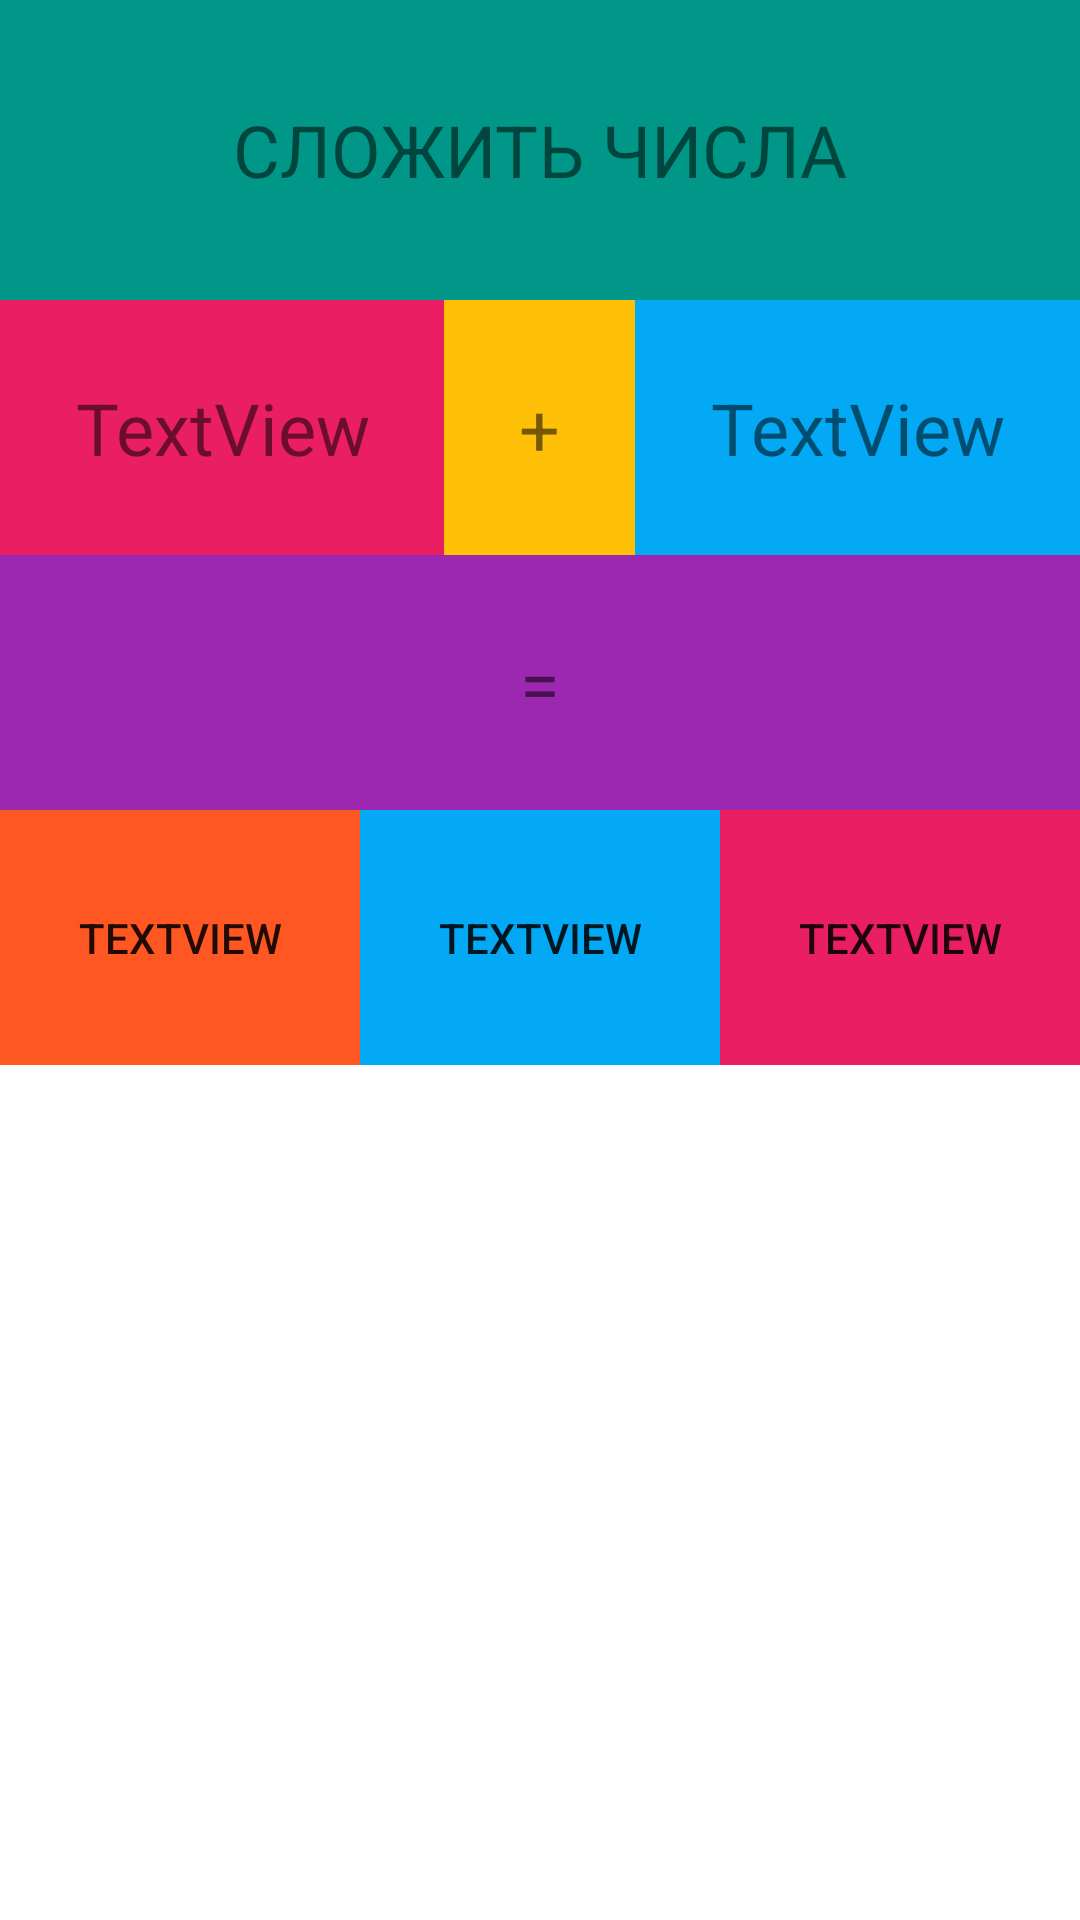

Produce the Android XML layout that renders to this screen, including the resource entries it uses.
<!-- AndroidManifest.xml: application theme Theme.CountAndCompar -->
<!-- res/layout/activity_main_plus.xml -->
<?xml version="1.0" encoding="utf-8"?>
<androidx.constraintlayout.widget.ConstraintLayout xmlns:android="http://schemas.android.com/apk/res/android"
    xmlns:app="http://schemas.android.com/apk/res-auto"
    xmlns:tools="http://schemas.android.com/tools"
    android:layout_width="match_parent"
    android:layout_height="match_parent"
    tools:context=".MainActivityPlus">

    <LinearLayout
        android:layout_width="match_parent"
        android:layout_height="match_parent"
        android:orientation="vertical">

        <TextView
            android:id="@+id/textView"
            android:layout_width="match_parent"
            android:layout_height="100dp"
            android:background="#009688"
            android:gravity="center_vertical|center_horizontal"
            android:text="СЛОЖИТЬ ЧИСЛА"
            android:textSize="24sp" />

        <LinearLayout
            android:layout_width="match_parent"
            android:layout_height="wrap_content"
            android:orientation="horizontal">

            <TextView
                android:id="@+id/numbRandom1"
                android:layout_width="wrap_content"
                android:layout_height="85dp"
                android:layout_weight="1"
                android:background="#E91E63"
                android:gravity="center_vertical|center_horizontal"
                android:text="TextView"
                android:textSize="24sp" />

            <TextView
                android:id="@+id/textViewRandomPlus"
                android:layout_width="wrap_content"
                android:layout_height="85dp"
                android:layout_weight="1"
                android:background="#FFC107"
                android:gravity="center_vertical|center_horizontal"
                android:text="@string/randomPlus"
                android:textSize="24sp" />

            <TextView
                android:id="@+id/numbRandom2"
                android:layout_width="wrap_content"
                android:layout_height="85dp"
                android:layout_weight="1"
                android:background="#03A9F4"
                android:gravity="center_vertical|center_horizontal"
                android:text="TextView"
                android:textSize="24sp" />

        </LinearLayout>

        <LinearLayout
            android:layout_width="match_parent"
            android:layout_height="wrap_content"
            android:orientation="vertical">

            <TextView
                android:id="@+id/textView6"
                android:layout_width="match_parent"
                android:layout_height="85dp"
                android:background="#9C27B0"
                android:gravity="center_vertical|center_horizontal"
                android:text="@string/nunRunPl"
                android:textSize="24sp" />
        </LinearLayout>

        <LinearLayout
            android:layout_width="match_parent"
            android:layout_height="wrap_content"
            android:orientation="horizontal">

            <Button
                android:id="@+id/textView8"
                android:layout_width="wrap_content"
                android:layout_height="85dp"
                android:layout_weight="1"
                android:background="#FF5722"
                android:insetLeft="1dp"
                android:insetTop="1dp"
                android:insetRight="1dp"
                android:insetBottom="1dp"
                android:text="TextView"
                android:onClick="onClickPlusResult"
                app:backgroundTint="#FF5722"
                app:elevation="1dp" />

            <Button
                android:id="@+id/textView9"
                android:layout_width="wrap_content"
                android:layout_height="85dp"
                android:layout_weight="1"
                android:background="#03A9F4"
                android:insetLeft="1dp"
                android:insetTop="1dp"
                android:insetRight="1dp"
                android:insetBottom="1dp"
                android:text="TextView"
                android:onClick="onClickPlusResult"
                app:backgroundTint="#03A9F4"
                app:elevation="1dp" />

            <Button
                android:id="@+id/textView10"
                android:layout_width="wrap_content"
                android:layout_height="85dp"
                android:layout_weight="1"
                android:background="#E91E63"
                android:insetLeft="1dp"
                android:insetTop="1dp"
                android:insetRight="1dp"
                android:insetBottom="1dp"
                android:text="TextView"
                android:onClick="onClickPlusResult"
                app:backgroundTint="#E91E63"
                app:elevation="1dp" />

        </LinearLayout>

    </LinearLayout>
</androidx.constraintlayout.widget.ConstraintLayout>
<!-- resources referenced by this layout -->
<resources>
  <string name="nunRunPl">=</string>
  <string name="randomPlus">+</string>
  <style name="Theme.CountAndCompar" parent="Theme.MaterialComponents.DayNight.DarkActionBar">
          
          <item name="colorPrimary">@color/purple_500</item>
          <item name="colorPrimaryVariant">@color/purple_700</item>
          <item name="colorOnPrimary">@color/white</item>
          
          <item name="colorSecondary">@color/teal_200</item>
          <item name="colorSecondaryVariant">@color/teal_700</item>
          <item name="colorOnSecondary">@color/black</item>
          
          <item name="android:statusBarColor" tools:targetApi="l">?attr/colorPrimaryVariant</item>
          
      </style>
  <!-- not gathered from this repository: default colours our renderer supplied (Android Studio template values) -->
  <color name="purple_500">#FF6200EE</color>
  <color name="purple_700">#FF3700B3</color>
  <color name="teal_200">#FF03DAC5</color>
  <color name="teal_700">#FF018786</color>
  <color name="black">#FF000000</color>
  <color name="white">#FFFFFFFF</color>
</resources>
